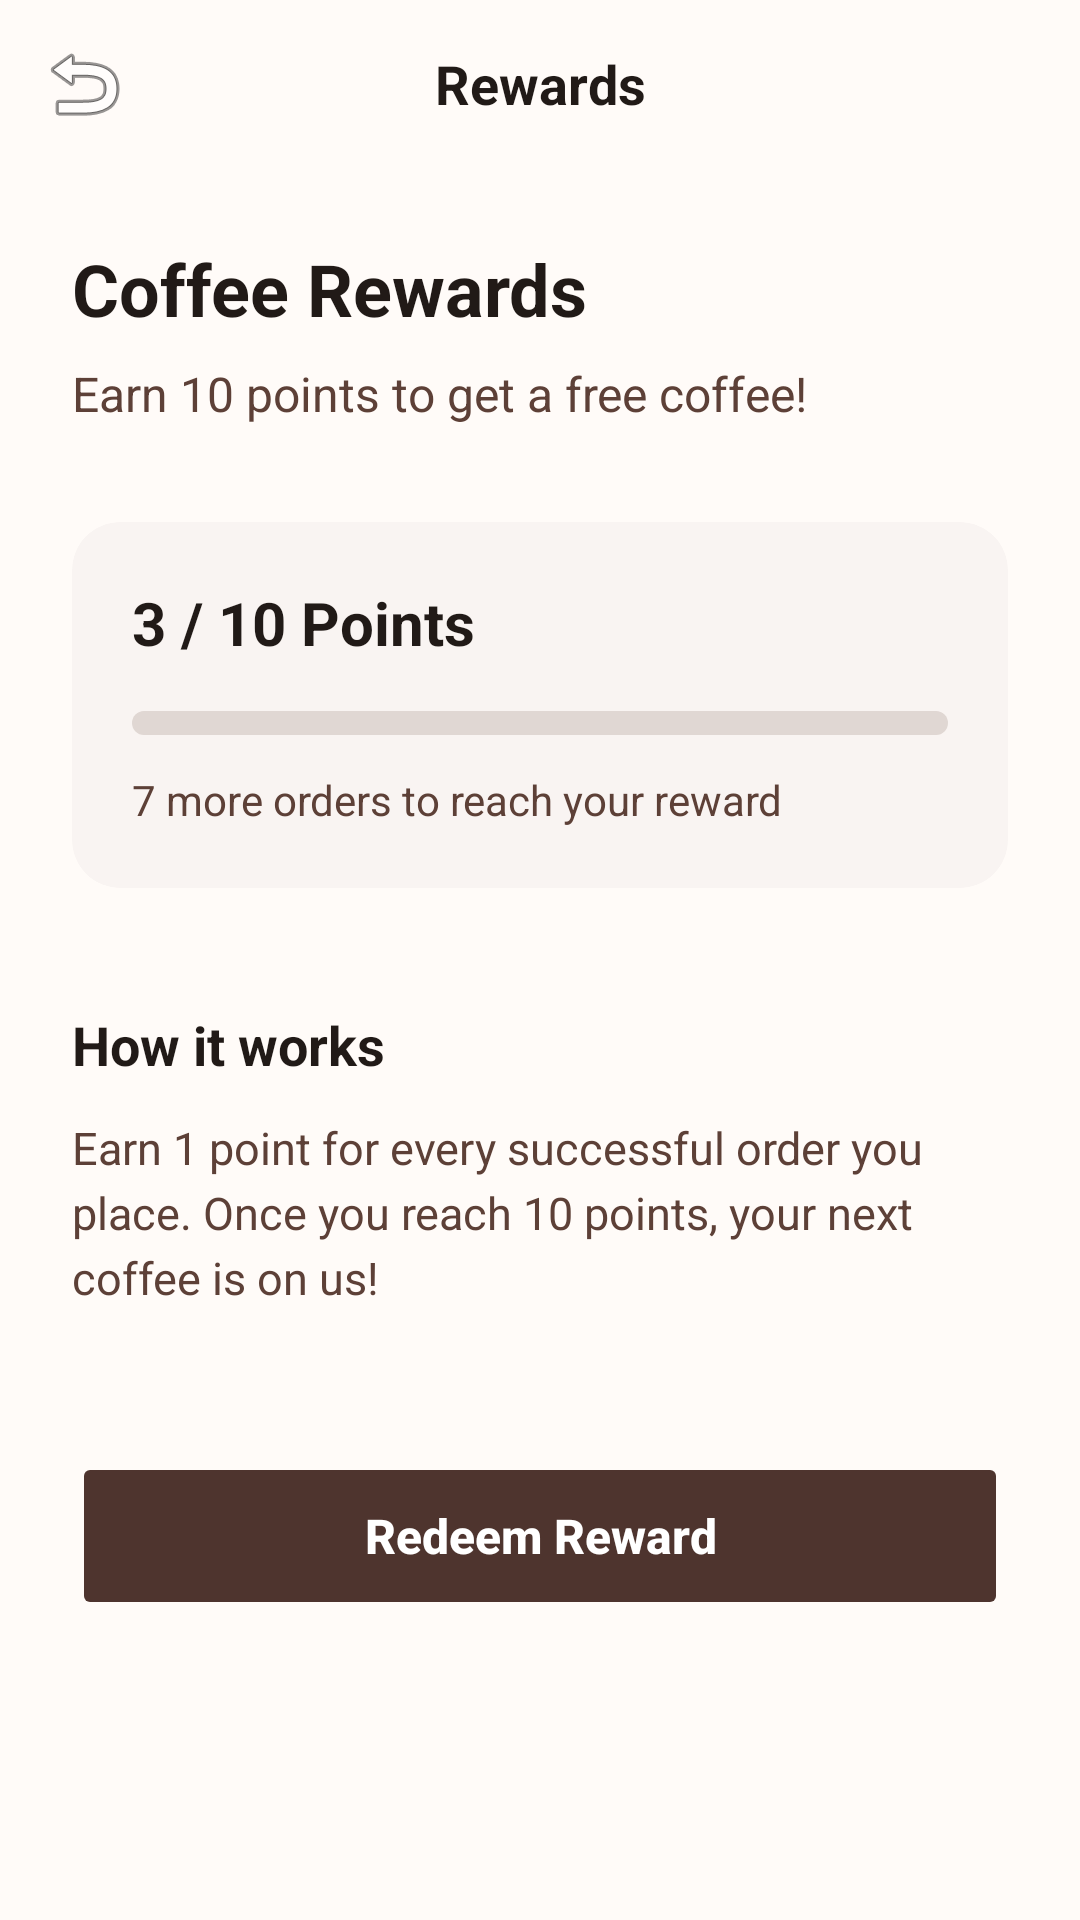

Layout XML and referenced resources for this Android screen:
<!-- AndroidManifest.xml: application theme Theme.Local_db -->
<!-- res/layout/activity_rewards.xml -->
<?xml version="1.0" encoding="utf-8"?>
<androidx.coordinatorlayout.widget.CoordinatorLayout xmlns:android="http://schemas.android.com/apk/res/android"
    xmlns:app="http://schemas.android.com/apk/res-auto"
    android:layout_width="match_parent"
    android:layout_height="match_parent"
    android:background="@color/coffee_background">

    <com.google.android.material.appbar.AppBarLayout
        android:layout_width="match_parent"
        android:layout_height="wrap_content"
        android:background="@color/coffee_background"
        app:elevation="0dp">

        <androidx.appcompat.widget.Toolbar
            android:id="@+id/toolbar"
            android:layout_width="match_parent"
            android:layout_height="?attr/actionBarSize"
            app:navigationIcon="@android:drawable/ic_menu_revert">

            <TextView
                android:layout_width="wrap_content"
                android:layout_height="wrap_content"
                android:layout_gravity="center"
                android:text="@string/rewards"
                android:textColor="@color/black"
                android:textSize="18sp"
                android:textStyle="bold" />
        </androidx.appcompat.widget.Toolbar>
    </com.google.android.material.appbar.AppBarLayout>

    <androidx.core.widget.NestedScrollView
        android:layout_width="match_parent"
        android:layout_height="match_parent"
        app:layout_behavior="@string/appbar_scrolling_view_behavior">

        <LinearLayout
            android:layout_width="match_parent"
            android:layout_height="wrap_content"
            android:orientation="vertical"
            android:padding="24dp">

            <TextView
                android:layout_width="wrap_content"
                android:layout_height="wrap_content"
                android:text="@string/rewards_title"
                android:textColor="@color/black"
                android:textSize="24sp"
                android:textStyle="bold" />

            <TextView
                android:layout_width="wrap_content"
                android:layout_height="wrap_content"
                android:layout_marginTop="8dp"
                android:text="@string/rewards_subtitle"
                android:textColor="@color/grey_dark"
                android:textSize="16sp" />

            
            <androidx.cardview.widget.CardView
                android:layout_width="match_parent"
                android:layout_height="wrap_content"
                android:layout_marginTop="32dp"
                app:cardBackgroundColor="@color/grey_light"
                app:cardCornerRadius="16dp"
                app:cardElevation="0dp">

                <LinearLayout
                    android:layout_width="match_parent"
                    android:layout_height="wrap_content"
                    android:orientation="vertical"
                    android:padding="20dp">

                    <TextView
                        android:id="@+id/tvCurrentPoints"
                        android:layout_width="wrap_content"
                        android:layout_height="wrap_content"
                        android:text="3 / 10 Points"
                        android:textColor="@color/black"
                        android:textSize="20sp"
                        android:textStyle="bold" />

                    <com.google.android.material.progressindicator.LinearProgressIndicator
                        android:id="@+id/pbRewards"
                        android:layout_width="match_parent"
                        android:layout_height="wrap_content"
                        android:layout_marginTop="16dp"
                        android:progress="30"
                        app:indicatorColor="@color/coffee_accent"
                        app:trackColor="@color/grey_medium"
                        app:trackCornerRadius="4dp"
                        app:trackThickness="8dp" />

                    <TextView
                        android:id="@+id/tvPointsRemaining"
                        android:layout_width="wrap_content"
                        android:layout_height="wrap_content"
                        android:layout_marginTop="12dp"
                        android:text="7 more orders to reach your reward"
                        android:textColor="@color/grey_dark"
                        android:textSize="14sp" />

                </LinearLayout>
            </androidx.cardview.widget.CardView>

            
            <ImageView
                android:id="@+id/ivCelebrate"
                android:layout_width="match_parent"
                android:layout_height="200dp"
                android:layout_marginTop="24dp"
                android:visibility="gone"
                android:scaleType="centerInside" />

            <TextView
                android:layout_width="wrap_content"
                android:layout_height="wrap_content"
                android:layout_marginTop="40dp"
                android:text="@string/how_it_works"
                android:textColor="@color/black"
                android:textSize="18sp"
                android:textStyle="bold" />

            <TextView
                android:layout_width="match_parent"
                android:layout_height="wrap_content"
                android:layout_marginTop="12dp"
                android:lineSpacingExtra="4dp"
                android:text="@string/earn_points_desc"
                android:textColor="@color/grey_dark"
                android:textSize="15sp" />

            <Button
                android:id="@+id/btnRedeem"
                android:layout_width="match_parent"
                android:layout_height="56dp"
                android:layout_marginTop="48dp"
                android:backgroundTint="@color/coffee_primary"
                android:enabled="false"
                android:text="@string/redeem_reward"
                android:textAllCaps="false"
                android:textColor="@color/white"
                android:textSize="16sp"
                android:textStyle="bold" />

        </LinearLayout>
    </androidx.core.widget.NestedScrollView>

</androidx.coordinatorlayout.widget.CoordinatorLayout>
<!-- resources referenced by this layout -->
<resources>
  <color name="black">#211A17</color>
  <color name="coffee_accent">#C5A059</color>
  <color name="coffee_background">#FFFBF8</color>
  <color name="coffee_primary">#4E342E</color>
  <color name="grey_dark">#5D4037</color>
  <color name="grey_light">#F9F4F2</color>
  <color name="grey_medium">#E0D7D3</color>
  <color name="white">#FFFFFF</color>
  <string name="earn_points_desc">Earn 1 point for every successful order you place. Once you reach 10 points, your next coffee is on us!</string>
  <string name="how_it_works">How it works</string>
  <string name="redeem_reward">Redeem Reward</string>
  <string name="rewards">Rewards</string>
  <string name="rewards_subtitle">Earn 10 points to get a free coffee!</string>
  <string name="rewards_title">Coffee Rewards</string>
  <style name="Theme.Local_db" parent="Theme.MaterialComponents.DayNight.NoActionBar">
          
          <item name="colorPrimary">@color/coffee_primary</item>
          <item name="colorPrimaryVariant">@color/black</item>
          <item name="colorOnPrimary">@color/white</item>
          
          <item name="colorSecondary">@color/coffee_accent</item>
          <item name="colorSecondaryVariant">@color/coffee_accent</item>
          <item name="colorOnSecondary">@color/white</item>
  
          
          <item name="android:windowBackground">@color/coffee_background</item>
  
          
          <item name="android:statusBarColor">@color/coffee_background</item>
          <item name="android:windowLightStatusBar">true</item>
      </style>
</resources>
